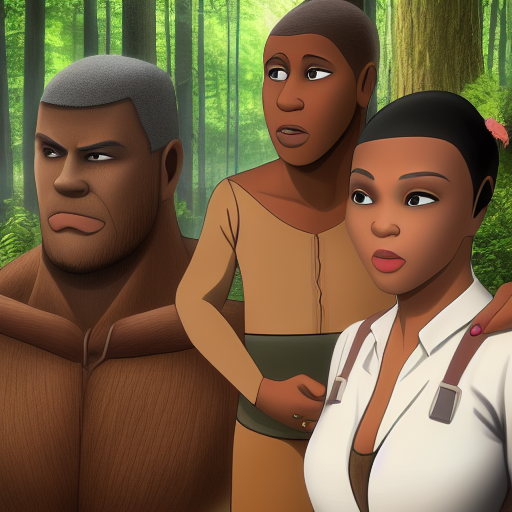
Generation parameters embedded in this image by AUTOMATIC1111 Stable Diffusion web UI or a fork of it (Forge, ...) (PNG 'parameters' text chunk):
a man with no beard, black hair and a blonde woman in a forest<lora:AOT v140423 v1_5 170 pics:1>, extremely detailed, accurate face
Negative prompt: blurry face, out of  focus
Steps: 20, Sampler: Euler a, CFG scale: 7, Seed: 61345106, Size: 512x512, Model hash: 6ce0161689, Model: v1-5-pruned-emaonly